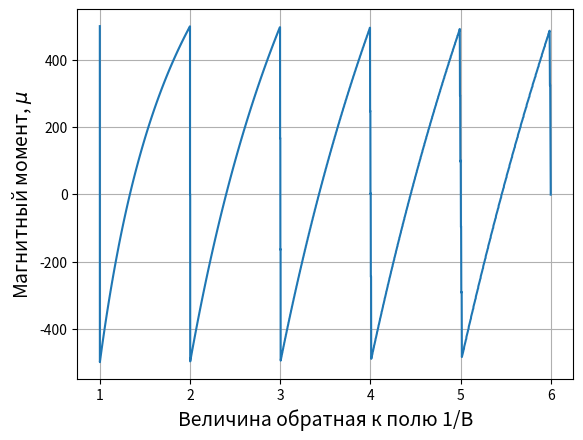

Write the Python code that produced this figure.
import numpy as np
import matplotlib.pyplot as plt
import math


x = []
y = []

N = 1000 # electrons

N1db = 1000

def E(B):
    E = 0
    for i in range(0, N, 1):
        E += (math.floor(i/N1db/B) + 0.5)*B
    return E

step = 0.0005
for B in np.linspace(1/6, 1, num=10000):
    x.append(B)
    y.append((E(B+step) - E(B-step))/2/step)

x=np.asarray(x)
x=1/x

plt.grid()
plt.plot(x, y)
plt.xlabel(r'Величина обратная к полю 1/B', fontsize=14)
plt.ylabel(r'Магнитный момент, $\mu$', fontsize=14)

plt.show()
